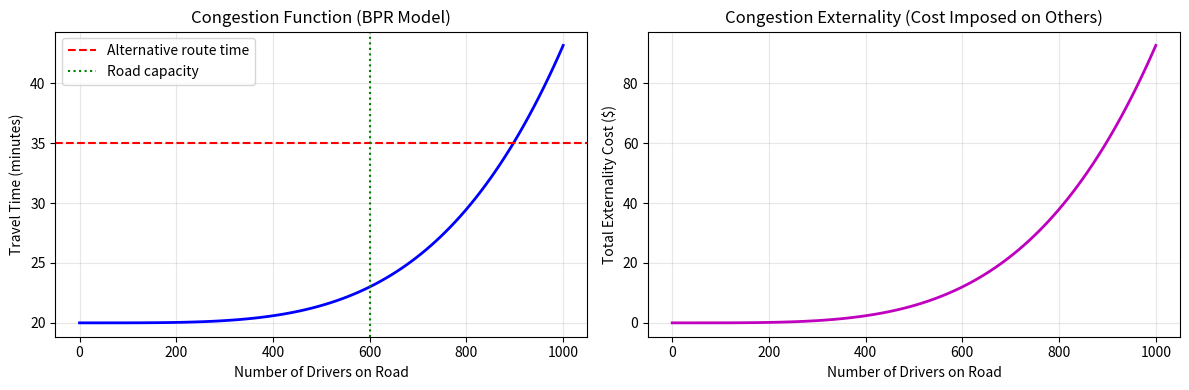

This chart was generated by the following Python code:
import numpy as np
import matplotlib.pyplot as plt

np.random.seed(42)

# =============================================================================
# STEP 1: Define the Congestion Model
# =============================================================================

class Road:
    """
    A road where:
    - n potential drivers decide whether to use a tolled road
    - Travel time increases with the number of drivers (congestion)
    - Each driver has a trip value (willingness to pay) and time cost
    """

    def __init__(self, n_drivers=1000, free_flow_time=20, capacity=600):
        self.n = n_drivers
        self.free_flow_time = free_flow_time  # minutes, when road is empty
        self.capacity = capacity  # practical capacity of the road

    def travel_time(self, n_drivers_on_road: int, alpha = 0.15, beta = 0.4):
        r"""
        Standard congestion model used in transportation economics.
    
        Parameters
        ----------
        n_drivers_on_road : int
            Number of drivers on the road
    
        Notes
        -----
        Uses the BPR (Bureau of Public Roads) congestion function:
    
        .. math::
    
            T(n) = T_0 \times \left(1 + \alpha \times \left(\frac{n}{C}\right)^{\beta}\right)
    
        where:
    
        - :math:`T_0`: free-flow travel time (minutes)
        - :math:`C`: road capacity (vehicles/hour)
        - :math:`n`: number of drivers on road
        - :math:`\alpha`: calibration parameter (typically 0.15)
        - :math:`\beta`: calibration parameter (typically 4)
        """
        alpha = 0.15
        beta = 4

        if n_drivers_on_road <= 0:
            return self.free_flow_time

        volume_ratio = n_drivers_on_road / self.capacity
        return self.free_flow_time * (1 + alpha * (volume_ratio ** beta))

    def travel_time_derivative(self, n_drivers_on_road):
        r"""
        Derivative of travel time with respect to number of drivers.
        .. math::

        \frac{dT}{dn} = T_0 \times \alpha \times \beta \times \left(\frac{n}{C}\right)^{\beta-1} \times \frac{1}{C}
        """
        alpha = 0.15
        beta = 4

        if n_drivers_on_road <= 0:
            return 0

        volume_ratio = n_drivers_on_road / self.capacity
        return self.free_flow_time * alpha * beta * (volume_ratio ** (beta - 1)) / self.capacity

    def driver_utility(self, trip_value, toll, travel_time, value_of_time=1.0):
        """
        Driver utility from taking the tolled road:
        U = V - p - γ × T(n)

        where:
        - V: value of completing the trip via this road
        - p: toll paid
        - γ: value of time (converts minutes to dollars)
        - T(n): travel time given n drivers
        """
        return trip_value - toll - value_of_time * travel_time

    def alternative_utility(self, trip_value):
        """
        Utility from taking alternative (other road, public transit, not traveling).

        For simplicity, assume alternative has fixed travel time but no toll.
        Different drivers have different alternatives (captured in trip_value distribution).
        """
        alternative_time = 35  # Alternative is slower but free
        value_of_time = 1.0
        return trip_value - value_of_time * alternative_time

# Create road
road = Road(n_drivers=1000, free_flow_time=20, capacity=600)

# Visualize congestion function
driver_counts = np.linspace(0, 1000, 100)
travel_times = [road.travel_time(n) for n in driver_counts]

fig, axes = plt.subplots(1, 2, figsize=(12, 4))

axes[0].plot(driver_counts, travel_times, 'b-', linewidth=2)
axes[0].axhline(y=35, color='r', linestyle='--', label='Alternative route time')
axes[0].axvline(x=road.capacity, color='g', linestyle=':', label='Road capacity')
axes[0].set_xlabel('Number of Drivers on Road')
axes[0].set_ylabel('Travel Time (minutes)')
axes[0].set_title('Congestion Function (BPR Model)')
axes[0].legend()
axes[0].grid(True, alpha=0.3)

# Show marginal congestion cost (externality)
marginal_costs = [road.travel_time_derivative(n) * n for n in driver_counts]
axes[1].plot(driver_counts, marginal_costs, 'm-', linewidth=2)
axes[1].set_xlabel('Number of Drivers on Road')
axes[1].set_ylabel('Total Externality Cost ($)')
axes[1].set_title('Congestion Externality (Cost Imposed on Others)')
axes[1].grid(True, alpha=0.3)

plt.tight_layout()
plt.show()